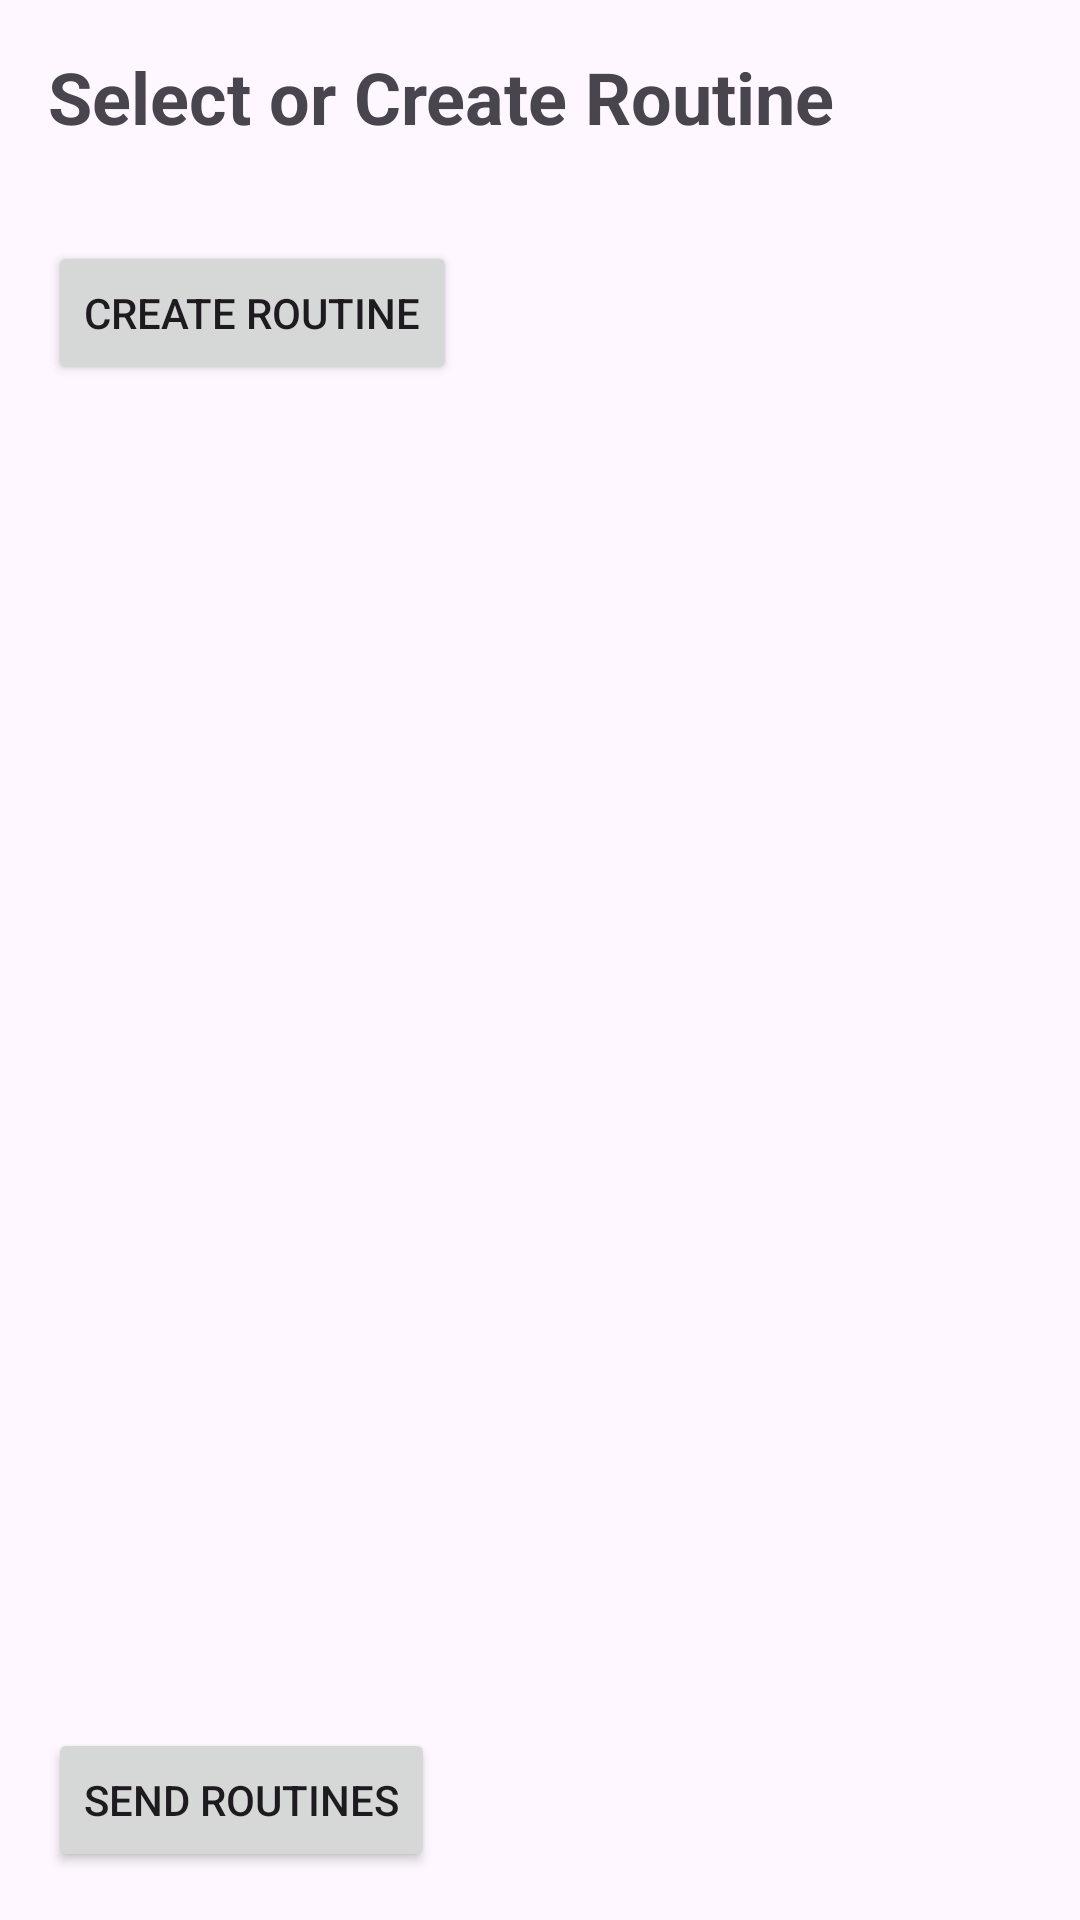

This screen was rendered from an Android layout file. Write that file and the resources it references.
<!-- AndroidManifest.xml: application theme Theme.SkateTrack -->
<!-- res/layout/activity_routines_selection.xml -->
<?xml version="1.0" encoding="utf-8"?>
<LinearLayout xmlns:android="http://schemas.android.com/apk/res/android"
    xmlns:tools="http://schemas.android.com/tools"
    android:layout_width="match_parent"
    android:layout_height="match_parent"
    android:orientation="vertical"
    android:padding="16dp"
    tools:context=".RoutinesSelectionActivity">

    <TextView
        android:layout_width="wrap_content"
        android:layout_height="wrap_content"
        android:text="Select or Create Routine"
        android:textSize="24sp"
        android:textStyle="bold"
        android:layout_marginBottom="32dp"/>

    <Button
        android:id="@+id/createRoutineButton"
        android:layout_width="wrap_content"
        android:layout_height="wrap_content"
        android:text="Create Routine"
        android:layout_marginBottom="16dp"/>

    <androidx.recyclerview.widget.RecyclerView
        android:id="@+id/routinesRecyclerView"
        android:layout_width="match_parent"
        android:layout_height="0dp"
        android:layout_weight="1"
        android:layout_marginTop="16dp"/>

    <Button
        android:id="@+id/send_routines_button"
        android:layout_width="wrap_content"
        android:layout_height="wrap_content"
        android:text="Send Routines"
        android:layout_centerInParent="true"/>

</LinearLayout>
<!-- resources referenced by this layout -->
<resources>
  <style name="Theme.SkateTrack" parent="Base.Theme.SkateTrack" />
  <style name="Base.Theme.SkateTrack" parent="Theme.Material3.DayNight.NoActionBar">
          
          
      </style>
</resources>
